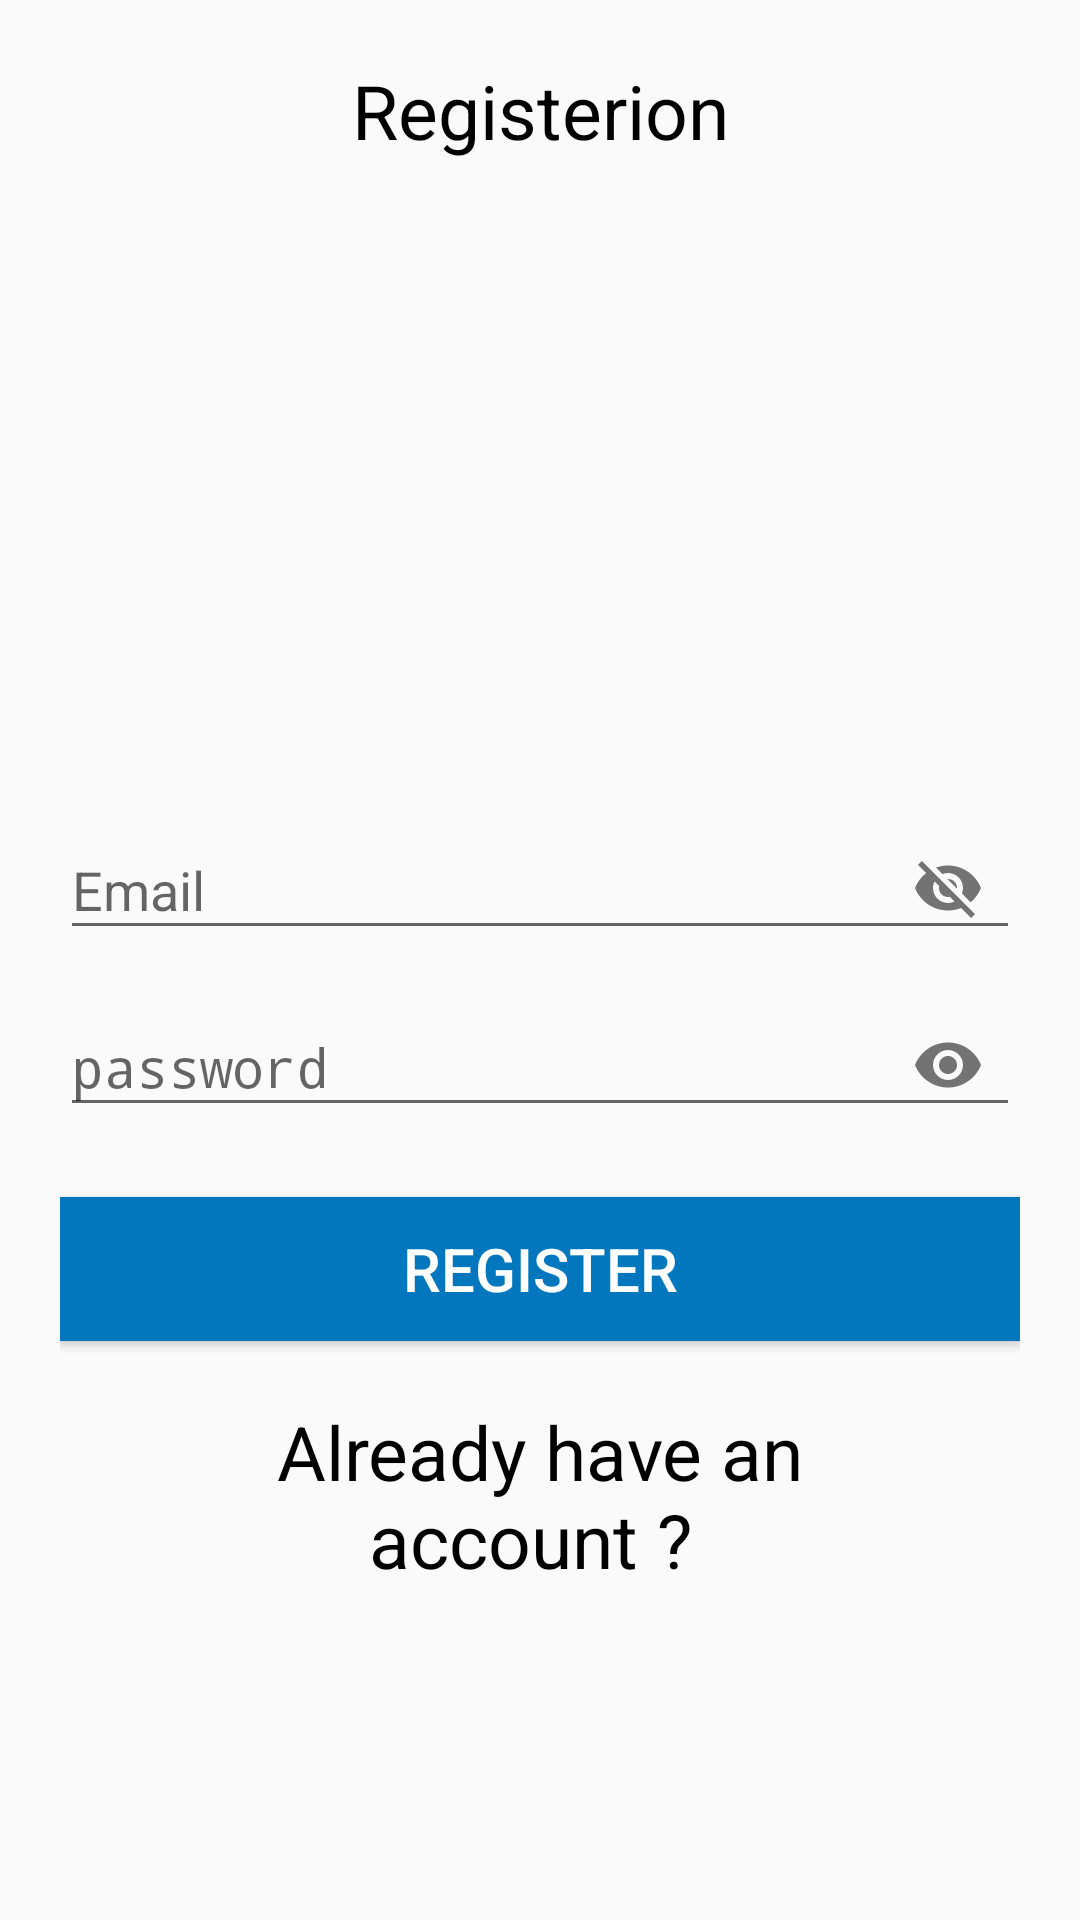

Here is an Android app screen rendered from its layout file. Give the layout XML and the strings, colors and styles it references.
<!-- AndroidManifest.xml: application theme AppTheme -->
<!-- res/layout/activity_register.xml -->
<?xml version="1.0" encoding="utf-8"?>
<RelativeLayout xmlns:android="http://schemas.android.com/apk/res/android"
    xmlns:app="http://schemas.android.com/apk/res-auto"
    xmlns:tools="http://schemas.android.com/tools"
    android:layout_width="match_parent"
    android:layout_height="match_parent"
    android:padding="20dp"
    android:orientation="vertical"
    tools:context=".RegisterActivity">


    <TextView
    android:layout_width="match_parent"
    android:layout_height="wrap_content"
    android:textAlignment="center"
    android:text="Registerion"
    android:textSize="25sp"
    android:textColor="@color/blackcolor"/>


    <LinearLayout
        android:id="@+id/LinearLayout"
        android:layout_centerInParent="true"
        android:orientation="vertical"
        android:layout_width="match_parent"
        android:layout_height="wrap_content">


        <com.google.android.material.textfield.TextInputLayout
            android:layout_width="match_parent"
            android:layout_height="wrap_content"
            android:layout_centerHorizontal="true"
            android:layout_centerVertical="true"
            app:passwordToggleEnabled="true">
            <EditText
                android:hint="Email"
                android:inputType="textEmailAddress"
                android:layout_width="match_parent"
                android:layout_height="wrap_content"
                android:id="@+id/email"/>


        </com.google.android.material.textfield.TextInputLayout>

        <com.google.android.material.textfield.TextInputLayout
            android:layout_width="match_parent"
            android:layout_height="wrap_content"
            android:layout_centerHorizontal="true"
            android:layout_centerVertical="true"
            app:passwordToggleEnabled="true">
            <EditText
                android:hint="password"
                android:inputType="textPassword"
                android:layout_width="match_parent"
                android:layout_height="wrap_content"
                android:id="@+id/password"/>


        </com.google.android.material.textfield.TextInputLayout>

    </LinearLayout>

    <Button
        android:layout_marginTop="20dp"
        android:layout_width="match_parent"
        android:layout_height="wrap_content"
        android:id="@+id/register"
        android:background="@color/Backgroung"
        android:textColor="@color/textcolor"
        android:text="Register"
        android:textSize="20sp"
        android:layout_below="@+id/LinearLayout"/>
    <TextView
        android:id="@+id/HaveAccount"
        android:padding="20dp"
        android:textColor="@color/blackcolor"
        android:layout_width="match_parent"
        android:layout_height="wrap_content"
        android:text="Already have an account ? "
        android:textSize="25sp"
        android:layout_below="@+id/register"
        android:gravity="center"/>

</RelativeLayout>
<!-- resources referenced by this layout -->
<resources>
  <color name="Backgroung">#0277BD</color>
  <color name="blackcolor">#000</color>
  <color name="textcolor">#fff</color>
  <style name="AppTheme" parent="Theme.AppCompat.Light.DarkActionBar">
          
          <item name="colorPrimary">@color/colorPrimary</item>
          <item name="colorPrimaryDark">@color/colorPrimaryDark</item>
          <item name="colorAccent">@color/colorAccent</item>
      </style>
  <color name="colorPrimary">#1A237E</color>
  <color name="colorPrimaryDark">#283593</color>
  <color name="colorAccent">#1A237E</color>
</resources>
